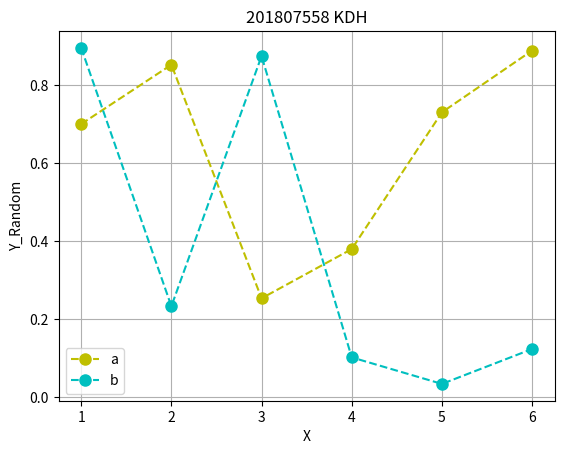

Reproduce this figure in Python.
# -*- coding: utf-8 -*-
"""
Created on Wed Mar 30 14:57:02 2022

@author: seoil
"""

import numpy as np
import random
import matplotlib.pyplot as plt

a = np.random.random([2,3])
b = np.random.random([2,3])

print (a)
print (b)
print(a+b)
print(a-b)

e= np.matmul(a,b.T)
print(e)
print(a/b)
 
x= np.array([1,2,3,4,5,6])
ya= a.reshape(6,1)
yb= b.reshape(6,1)

plt.plot(x,ya[:,0],'yo--',linewidth=1.5,markersize=8)
plt.plot(x,yb[:,0],'co--',linewidth=1.5,markersize=8)

plt.xlabel('X')
plt.ylabel('Y_Random')
plt.title('201807558 KDH')
plt.legend(['a', 'b'])
plt.grid()
plt.show()
